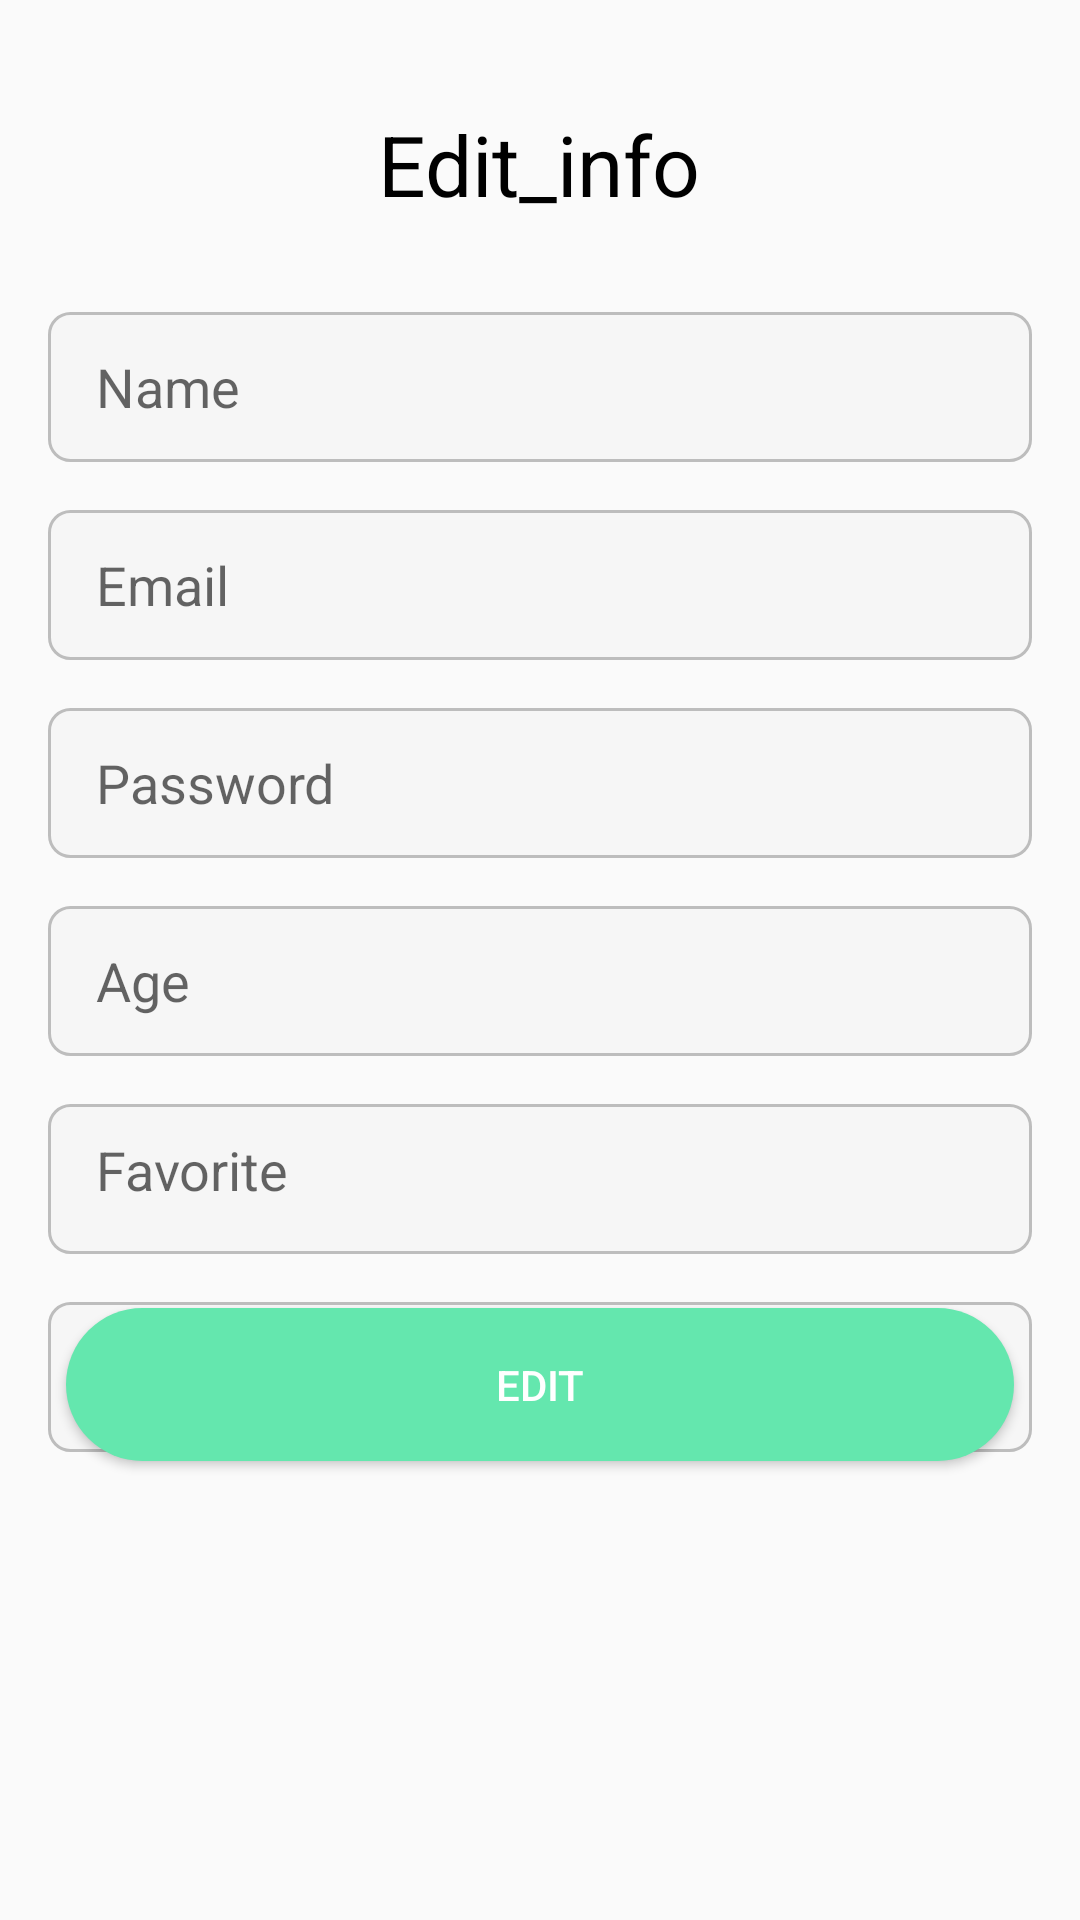

Produce the Android XML layout that renders to this screen, including the resource entries it uses.
<!-- AndroidManifest.xml: application theme Theme.LevelUs -->
<!-- res/layout/activity_edit.xml -->
<?xml version="1.0" encoding="utf-8"?>
<RelativeLayout xmlns:android="http://schemas.android.com/apk/res/android"
    xmlns:tools="http://schemas.android.com/tools"
    android:layout_width="match_parent"
    android:layout_height="match_parent"
    tools:context=".SignActivity">
    <RelativeLayout
        android:id="@+id/page_header"
        android:layout_width="0dp"
        android:layout_height="36dp"
        android:layout_alignParentLeft="true"
        android:layout_alignParentTop="true"
        android:layout_alignParentRight="true"
        android:layout_marginLeft="16dp"
        android:layout_marginTop="36dp"
        android:layout_marginRight="16dp">
        <TextView
            android:id="@+id/sign_in"
            android:layout_width="wrap_content"
            android:layout_height="36dp"
            android:layout_alignParentTop="true"
            android:layout_centerHorizontal="true"
            android:gravity="center_horizontal|top"
            android:text="Edit_info"
            android:textAppearance="@style/big_black_title" />
    </RelativeLayout>
    <EditText
        android:id="@+id/input_name"
        android:layout_width="0dp"
        android:layout_height="50dp"
        android:layout_alignParentLeft="true"
        android:layout_alignParentTop="true"
        android:layout_alignParentRight="true"
        android:layout_marginLeft="16dp"
        android:layout_marginTop="104dp"
        android:layout_marginRight="16dp"
        android:background="@drawable/bg"
        android:hint="@string/name"
        android:paddingLeft="16dp">
    </EditText>
    <EditText
        android:id="@+id/input_id"
        android:layout_width="0dp"
        android:layout_height="50dp"
        android:layout_alignParentLeft="true"
        android:layout_alignParentTop="true"
        android:layout_alignParentRight="true"
        android:layout_marginLeft="16dp"
        android:layout_marginTop="170dp"
        android:layout_marginRight="16dp"
        android:background="@drawable/bg"
        android:hint="@string/email"
        android:inputType="textEmailAddress"
        android:paddingLeft="16dp"/>
    <EditText
        android:id="@+id/input_password"
        android:layout_width="0dp"
        android:layout_height="50dp"
        android:layout_alignParentLeft="true"
        android:layout_alignParentTop="true"
        android:layout_alignParentRight="true"
        android:layout_marginLeft="16dp"
        android:layout_marginTop="236dp"
        android:layout_marginRight="16dp"
        android:background="@drawable/bg"
        android:hint="@string/password"
        android:inputType="textPassword"
        android:paddingLeft="16dp"/>
    <EditText
        android:id="@+id/input_age"
        android:layout_width="0dp"
        android:layout_height="50dp"
        android:layout_alignParentLeft="true"
        android:layout_alignParentTop="true"
        android:layout_alignParentRight="true"
        android:layout_marginLeft="16dp"
        android:layout_marginTop="302dp"
        android:layout_marginRight="16dp"
        android:background="@drawable/bg"
        android:hint="@string/age"
        android:paddingLeft="16dp"/>
    <EditText
        android:id="@+id/input_favorite"
        android:layout_width="0dp"
        android:layout_height="50dp"
        android:layout_alignParentLeft="true"
        android:layout_alignParentTop="true"
        android:layout_alignParentRight="true"
        android:layout_marginLeft="16dp"
        android:layout_marginTop="368dp"
        android:layout_marginRight="16dp"
        android:background="@drawable/bg"
        android:hint="@string/favorite"
        android:padding="16dp"/>
    <EditText
        android:id="@+id/input_local"
        android:layout_width="0dp"
        android:layout_height="50dp"
        android:layout_alignParentLeft="true"
        android:layout_alignParentTop="true"
        android:layout_alignParentRight="true"
        android:layout_marginLeft="16dp"
        android:layout_marginTop="434dp"
        android:layout_marginRight="16dp"
        android:background="@drawable/bg"
        android:hint="@string/local"
        android:paddingLeft="16dp"/>
    <Button
        android:id="@+id/button_edit"
        android:layout_width="0dp"
        android:layout_height="51dp"
        android:layout_alignParentLeft="true"
        android:layout_alignParentRight="true"
        android:layout_alignParentBottom="true"
        android:layout_marginLeft="22dp"
        android:layout_marginRight="22dp"
        android:layout_marginBottom="153dp"
        android:background="@drawable/button_prim"
        android:text="Edit"
        android:textColor="#ffffff"/>
</RelativeLayout>
<!-- resources referenced by this layout -->
<resources>
  <!-- drawable bg (drawable) -->
  <?xml version="1.0" encoding="utf-8"?>
  <shape xmlns:android="http://schemas.android.com/apk/res/android">
      <solid android:color="#F6F6F6"/>
      <stroke android:width="1dp" android:color="#BDBDBD"/>
      <corners android:bottomRightRadius="7dp"
          android:bottomLeftRadius="7dp"
          android:topLeftRadius="7dp"
          android:topRightRadius="7dp"/>
  </shape>
  <!-- drawable button_prim (drawable) -->
  <?xml version="1.0" encoding="utf-8"?>
  <shape xmlns:android="http://schemas.android.com/apk/res/android">
      <solid android:color="#64E7AE"/>
      <corners android:bottomRightRadius="30dp"
          android:bottomLeftRadius="30dp"
          android:topLeftRadius="30dp"
          android:topRightRadius="30dp"/>
  </shape>
  <string name="age">Age</string>
  <string name="email">Email</string>
  <string name="favorite">Favorite</string>
  <string name="local">Local</string>
  <string name="name">Name</string>
  <string name="password">Password</string>
  <style name="big_black_title">
  
          <item name="android:textSize">
              28sp
          </item>
  
          <item name="android:textColor">
              #000000
          </item>
  
      </style>
  <style name="Theme.LevelUs" parent="Theme.AppCompat.Light.NoActionBar">
          
          <item name="colorPrimary">@color/purple_500</item>
          <item name="colorPrimaryVariant">@color/purple_700</item>
          <item name="colorOnPrimary">@color/white</item>
          
          <item name="colorSecondary">@color/teal_200</item>
          <item name="colorSecondaryVariant">@color/teal_700</item>
          <item name="colorOnSecondary">@color/black</item>
          
          <item name="android:statusBarColor" tools:targetApi="l">?attr/colorPrimaryVariant</item>
          
          <item name="android:windowTranslucentStatus">true</item>
          <item name="android:windowTranslucentNavigation">true</item>
      </style>
  <color name="purple_500">#FF6200EE</color>
  <color name="purple_700">#FF3700B3</color>
  <color name="white">#FFFFFFFF</color>
  <color name="teal_200">#FF03DAC5</color>
  <color name="teal_700">#FF018786</color>
  <color name="black">#FF000000</color>
</resources>
